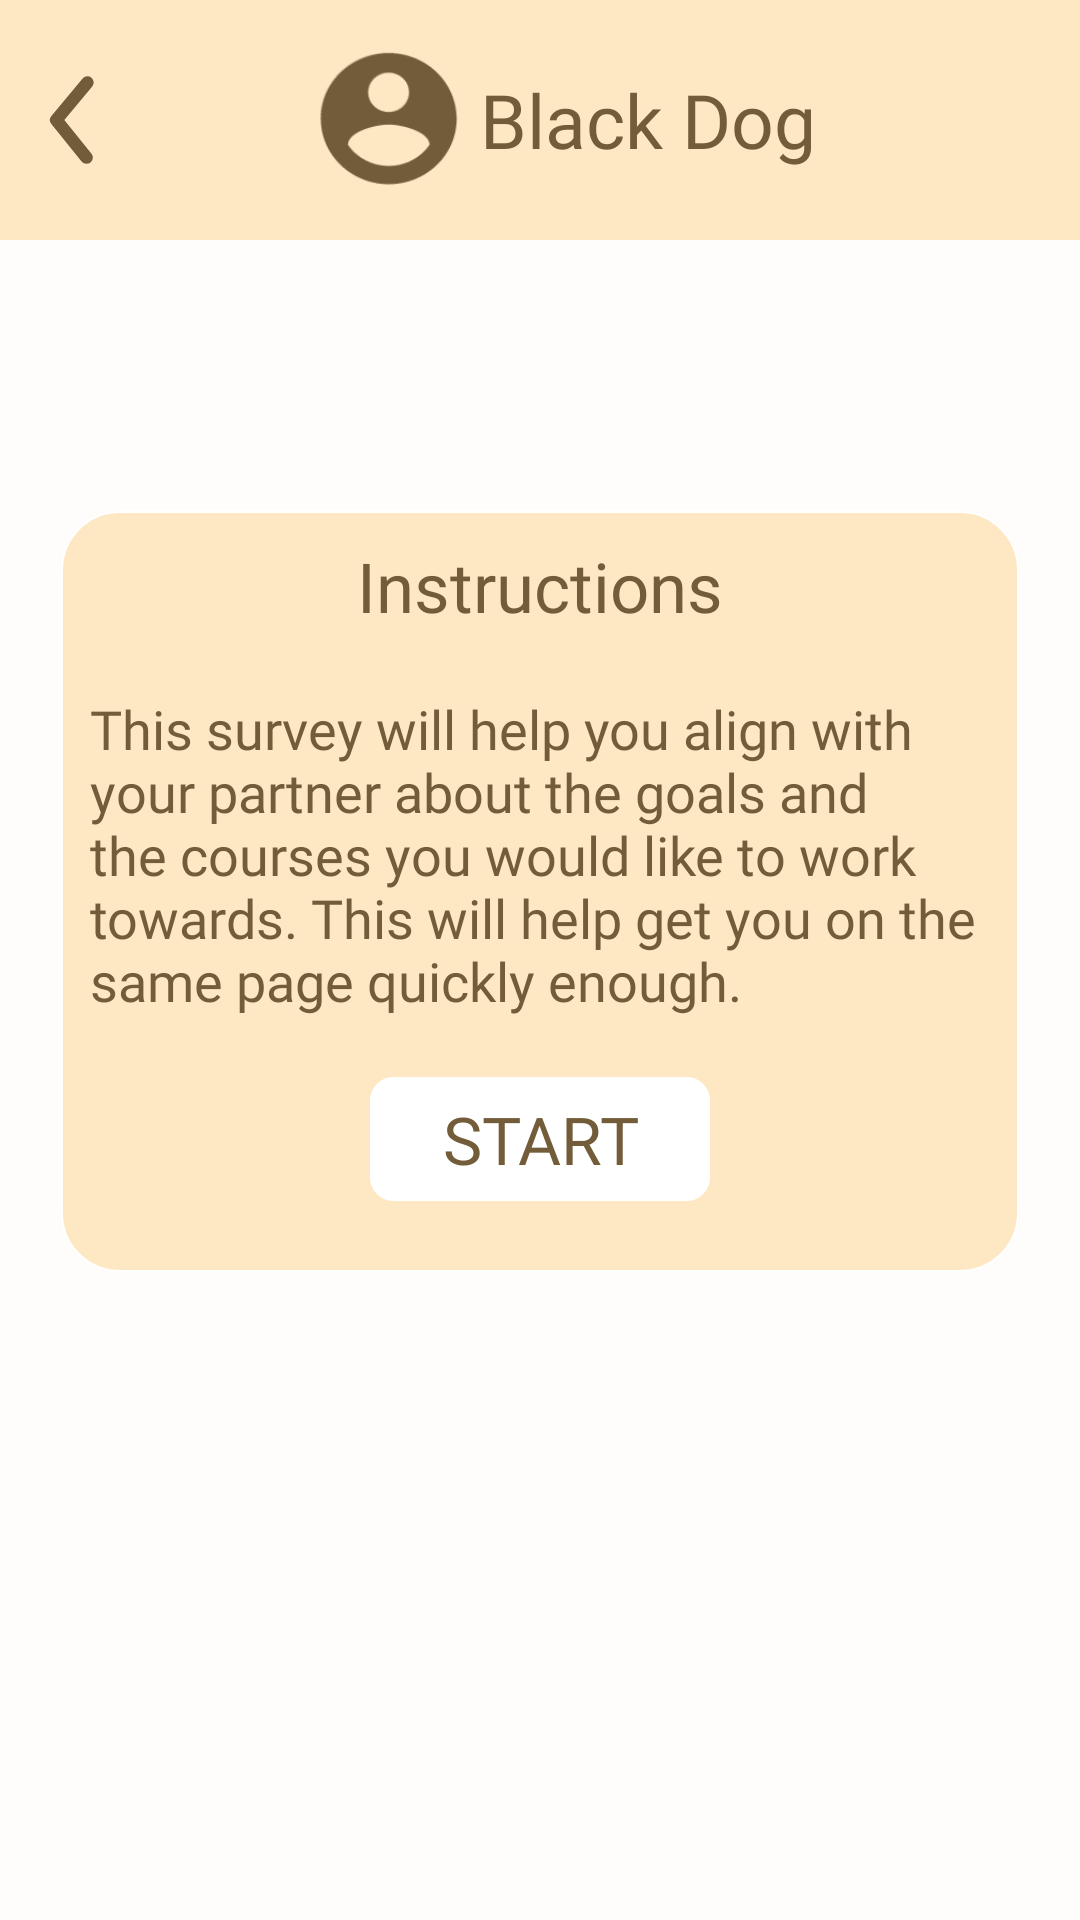

Produce the Android XML layout that renders to this screen, including the resource entries it uses.
<!-- AndroidManifest.xml: application theme Theme.CoworkingIllini -->
<!-- res/layout/chat_screen_survey_instructions.xml -->
<?xml version="1.0" encoding="utf-8"?>
<RelativeLayout xmlns:android="http://schemas.android.com/apk/res/android"
    android:layout_width="match_parent"
    android:layout_height="match_parent"
    xmlns:app="http://schemas.android.com/apk/res-auto"
    android:id="@+id/chat_main_screen"
    android:background="#FFFDFB">
    <RelativeLayout
        android:layout_width="match_parent"
        android:layout_height="80dp"
        android:background="#FEE8C4"
        android:id="@+id/chat_header">
        <ImageButton
            android:layout_width="50dp"
            android:layout_height="50dp"
            android:background="@drawable/back_arrow_chat_header"
            android:id="@+id/chat_header_back_arrow"
            android:layout_centerVertical="true">
        </ImageButton>
        <ImageView
            android:layout_width="60dp"
            android:layout_height="60dp"
            android:src="@drawable/on_surface_profile_photo"
            android:id="@+id/chat_header_profile_photo"
            android:layout_toRightOf="@+id/chat_header_back_arrow"
            android:layout_centerVertical="true"
            android:layout_marginLeft="50dp">
        </ImageView>
        <TextView
            android:layout_width="wrap_content"
            android:layout_height="wrap_content"
            android:fontFamily="serif"
            android:textSize="25sp"
            android:textColor="#725C39"
            style="@style/Heading"
            android:text="Black Dog"
            android:id="@+id/chat_header_profile_name"
            android:layout_toRightOf="@+id/chat_header_profile_photo"
            android:layout_centerVertical="true"/>
    </RelativeLayout>
    <RelativeLayout
        android:layout_width="match_parent"
        android:layout_height="match_parent"
        android:layout_below="@+id/chat_header"
        android:layout_marginTop="70dp">
        <RelativeLayout
            android:layout_width="match_parent"
            android:layout_height="wrap_content"
            android:layout_margin="20dp"
            android:gravity="center_horizontal">
            <com.google.android.material.card.MaterialCardView
                android:layout_width="match_parent"
                android:layout_height="wrap_content"
                app:cardCornerRadius="20dp"
                app:strokeColor="#FFFFFF"
                android:id="@+id/chat_instructions_card">
                <LinearLayout
                    android:layout_width="match_parent"
                    android:layout_height="match_parent"
                    android:orientation = "vertical">
                    <TextView
                        android:layout_width="match_parent"
                        android:layout_height="wrap_content"
                        android:gravity="center"
                        android:text="Instructions"
                        android:textColor="#725C39"
                        android:id="@+id/chat_instructions_card_title"
                        android:textSize="23sp"
                        style="@style/Body"
                        android:layout_marginTop="10dp"/>
                    <TextView
                        android:layout_width="match_parent"
                        android:layout_height="wrap_content"
                        android:text="This survey will help you align with your partner about the goals and the courses you would like to work towards. This will help get you on the same page quickly enough."
                        android:textColor="#725C39"
                        style="@style/Body"
                        android:textSize="18sp"
                        android:fontFamily="sans-serif"
                        android:layout_below = "@+id/chat_instructions_card_title"
                        android:layout_marginTop="20dp"
                        android:layout_marginRight="5dp"
                        android:layout_marginLeft="10dp"/>
                    <com.google.android.material.button.MaterialButton
                        android:id="@+id/start_survey_button"
                        android:layout_width="wrap_content"
                        android:layout_height="wrap_content"
                        android:layout_gravity="center_horizontal"
                        android:layout_marginTop="16dp"
                        style="@style/Heading"
                        android:text="START"
                        android:textSize="22sp"
                        app:cornerRadius="8dp"
                        android:backgroundTint="#FFFFFF"
                        android:textColor="#725C39"
                        android:layout_marginBottom="20dp"/>
                </LinearLayout>
            </com.google.android.material.card.MaterialCardView>
        </RelativeLayout>
    </RelativeLayout>
</RelativeLayout>
<!-- resources referenced by this layout -->
<resources>
  <!-- drawable back_arrow_chat_header (drawable) -->
  <vector xmlns:android="http://schemas.android.com/apk/res/android"
      android:width="800dp"
      android:height="800dp"
      android:viewportWidth="24"
      android:viewportHeight="24">
    <path
        android:pathData="M24,0l-0,24l-24,0l-0,-24z"
        android:strokeAlpha="0"
        android:fillColor="#725C39"
        android:fillAlpha="0"/>
    <path
        android:pathData="M13.83,19a1,1 0,0 1,-0.78 -0.37l-4.83,-6a1,1 0,0 1,0 -1.27l5,-6a1,1 0,0 1,1.54 1.28L10.29,12l4.32,5.36a1,1 0,0 1,-0.78 1.64z"
        android:fillColor="#725C39"/>
  </vector>
  <!-- drawable on_surface_profile_photo: png bitmap (drawable, 2681 bytes) -->
  <style name="Body" parent="Theme.CoworkingIllini">
          <item name="android:fontFamily">@font/lato_regular</item>
          <item name="fontFamily">@font/lato_regular</item>
          <item name="android:textSize">23sp</item>
      </style>
  <style name="Heading" parent="Theme.CoworkingIllini">
          <item name="android:fontFamily">@font/playfairdisplay_medium</item>
          <item name="fontFamily">@font/playfairdisplay_medium</item>
          <item name="android:textSize">24sp</item>
      </style>
  <style name="Theme.CoworkingIllini" parent="Base.Theme.CoworkingIllini" />
  <style name="Base.Theme.CoworkingIllini" parent="Theme.Material3.DayNight.NoActionBar">
          
          <item name="android:windowBackground">#FFFDFB</item>
          <item name="android:colorBackground">#FFFDFB</item>
          <item name="colorOnBackground">#725C39</item>
          <item name="colorSurface">#FEE8C4</item>
          <item name="colorOnSurface">#725C39</item>
          <item name="colorOnSurfaceVariant">#B19669</item>
          <item name="colorPrimary">#FF9D00</item>
          <item name="colorPrimaryVariant">#E4782F</item>
          <item name="colorOnPrimary">#FFFFFF</item>
      </style>
</resources>
